Run: headless pygame with SDL's dummy video driver; simulated clock (each Clock.tick advances the game by its frame time, no real sleeping); random seed 0; keys injected as events and as key.get_pressed() state; no mouse input.
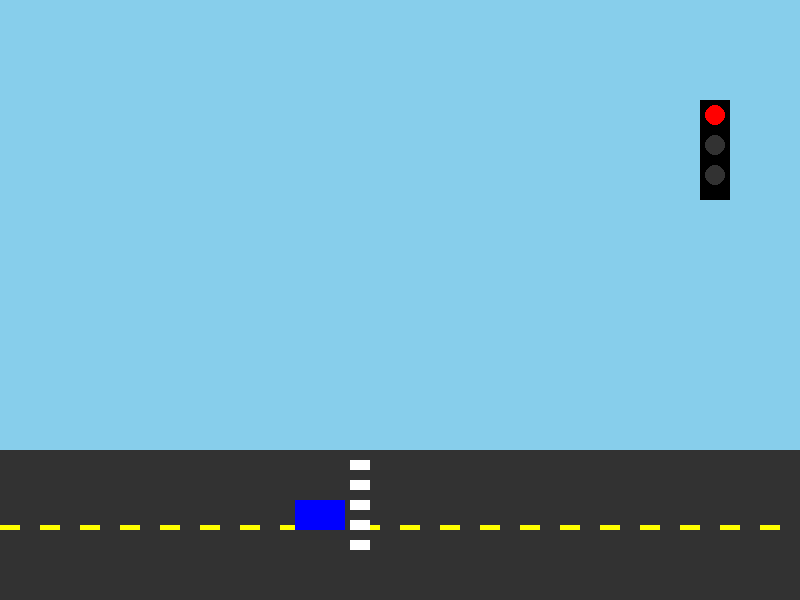
Frame 1 of 4 · flips 1–60 · no input
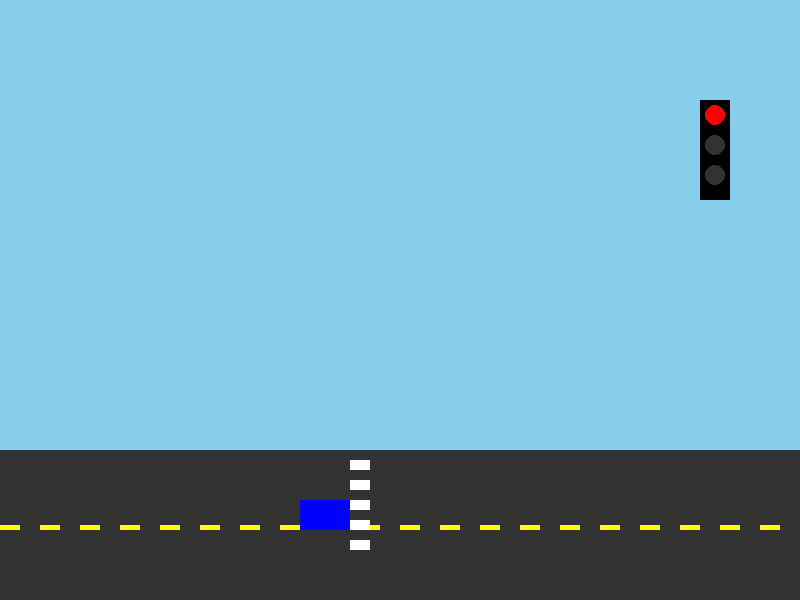
Frame 2 of 4 · flips 61–180 · tapped SPACE, RETURN · held RIGHT (→), D
Frame 3 of 4 · flips 181–300 · held DOWN (↓), S · screen unchanged from frame 2, image omitted
Frame 4 of 4 · flips 301–420 · held LEFT (←), A, UP (↑), W · screen unchanged from frame 3, image omitted

The pygame program that drew these frames:

import pygame
import sys
import time

# Inicialización de Pygame
pygame.init()

# Configuración de la ventana
ANCHO, ALTO = 800, 600
ventana = pygame.display.set_mode((ANCHO, ALTO))
pygame.display.set_caption("Simulación de Semáforo")

# Colores
AZUL = (0, 0, 255)
NEGRO = (0, 0, 0)
BLANCO = (255, 255, 255)
ROJO = (255, 0, 0)
AMARILLO = (255, 255, 0)
VERDE = (0, 255, 0)
GRIS = (50, 50, 50)

# Variables del semáforo
semaforo_estado = 'rojo'
tiempo_cambio = time.time()

# Variables del carro
carro_x = 0
carro_y = 500

# FPS
clock = pygame.time.Clock()

def dibujar_carretera():
    pygame.draw.rect(ventana, GRIS, (0, 450, ANCHO, 150))  # Carretera
    # Líneas amarillas centrales
    for i in range(0, ANCHO, 40):
        pygame.draw.rect(ventana, AMARILLO, (i, 525, 20, 5))
    # Paso peatonal
    for i in range(0, 100, 20):
        pygame.draw.rect(ventana, BLANCO, (350, 460 + i, 20, 10))

def dibujar_semaforo():
    pygame.draw.rect(ventana, NEGRO, (700, 100, 30, 100))  # Poste
    color_rojo = ROJO if semaforo_estado == 'rojo' else GRIS
    color_amarillo = AMARILLO if semaforo_estado == 'amarillo' else GRIS
    color_verde = VERDE if semaforo_estado == 'verde' else GRIS
    pygame.draw.circle(ventana, color_rojo, (715, 115), 10)
    pygame.draw.circle(ventana, color_amarillo, (715, 145), 10)
    pygame.draw.circle(ventana, color_verde, (715, 175), 10)

def dibujar_carro():
    pygame.draw.rect(ventana, AZUL, (carro_x, carro_y, 50, 30))

# Bucle principal
while True:
    for event in pygame.event.get():
        if event.type == pygame.QUIT:
            pygame.quit()
            sys.exit()

    # Fondo
    ventana.fill((135, 206, 235))  # Color de cielo

    # Dibujar elementos
    dibujar_carretera()
    dibujar_semaforo()
    dibujar_carro()

    # Cambiar semáforo cada 3 segundos
    if time.time() - tiempo_cambio > 3:
        if semaforo_estado == 'rojo':
            semaforo_estado = 'verde'
        elif semaforo_estado == 'verde':
            semaforo_estado = 'amarillo'
        else:
            semaforo_estado = 'rojo'
        tiempo_cambio = time.time()

    # Movimiento del carro según el semáforo
    if semaforo_estado == 'verde':
        carro_x += 5
    elif semaforo_estado == 'amarillo':
        carro_x += 2
    elif semaforo_estado == 'rojo':
        if carro_x + 50 < 350 or carro_x > 400:  # Si no está en el paso peatonal
            carro_x += 5

    # Reset carro si sale de la pantalla
    if carro_x > ANCHO:
        carro_x = -50

    pygame.display.update()
    clock.tick(60)  # 60 FPS
